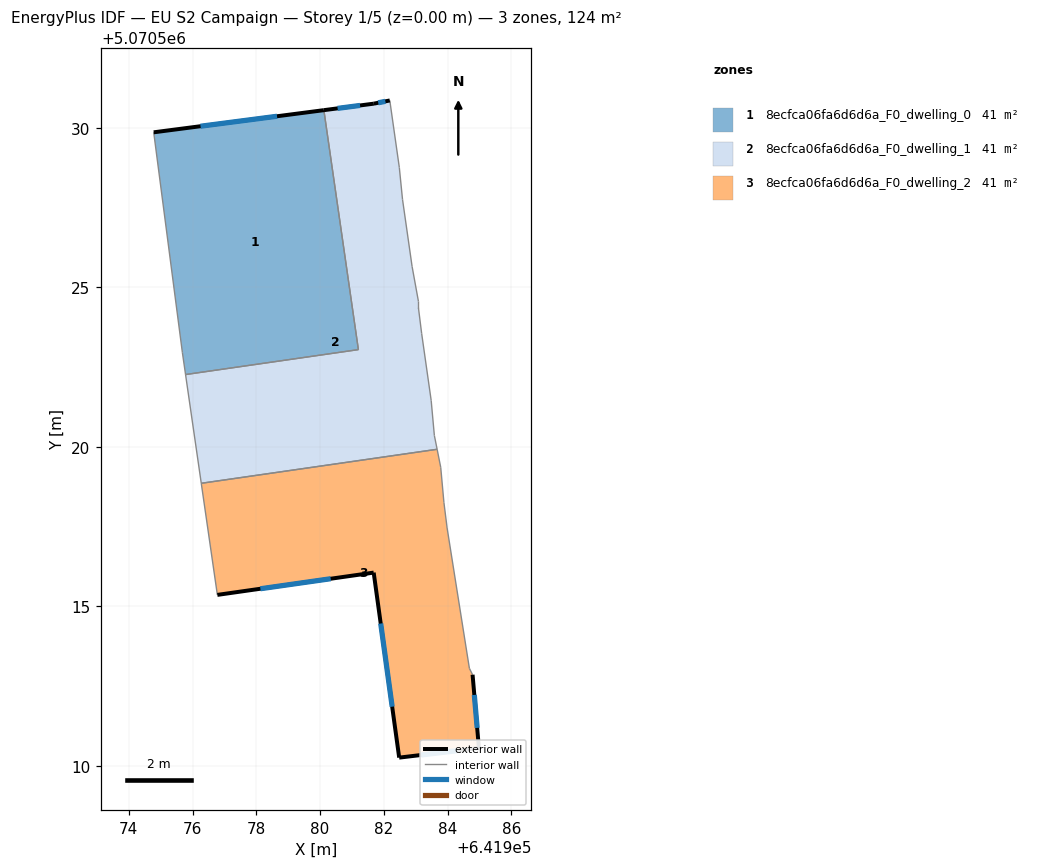
=== STOREY PLAN SPEC (per zone: floor XY polygon, exterior-wall plan segments, windows/doors) ===
zone 1: 8ecfca06fa6d6d6a_F0_dwelling_0  (41.5 m²)
  floor: (641980.12, 5070530.56) (641981.20, 5070523.05) (641975.78, 5070522.27) (641975.68, 5070522.96) (641974.78, 5070529.87)
  exterior wall: (641980.12, 5070530.56) – (641974.78, 5070529.87)  [5.4 m]
    window: (641978.65, 5070530.37) – (641976.25, 5070530.06)  [3.3 m²]
  interior walls: 4
zone 2: 8ecfca06fa6d6d6a_F0_dwelling_1  (41.5 m²)
  floor: (641982.19, 5070530.87) (641982.49, 5070528.76) (641982.59, 5070527.76) (641982.89, 5070525.66) (641983.09, 5070524.56) (641983.09, 5070524.36) (641983.19, 5070523.56) (641983.48, 5070521.46) (641983.58, 5070520.36) (641983.67, 5070519.92) (641976.27, 5070518.86) (641975.78, 5070522.27) (641981.20, 5070523.05) (641980.12, 5070530.56) (641981.69, 5070530.77)
  exterior wall: (641981.69, 5070530.77) – (641980.12, 5070530.56)  [1.6 m]
    window: (641981.25, 5070530.71) – (641980.55, 5070530.62)  [1.0 m²]
  exterior wall: (641982.19, 5070530.87) – (641981.69, 5070530.77)  [0.5 m]
    window: (641982.05, 5070530.84) – (641981.82, 5070530.79)  [0.3 m²]
  interior walls: 13
zone 3: 8ecfca06fa6d6d6a_F0_dwelling_2  (41.4 m²)
  floor: (641983.67, 5070519.92) (641983.79, 5070519.36) (641983.89, 5070518.26) (641983.98, 5070517.46) (641984.68, 5070513.05) (641984.78, 5070512.85) (641984.98, 5070510.55) (641982.48, 5070510.25) (641981.68, 5070516.06) (641976.78, 5070515.36) (641976.27, 5070518.86)
  exterior wall: (641984.98, 5070510.55) – (641984.78, 5070512.85)  [2.3 m]
    window: (641984.93, 5070511.18) – (641984.84, 5070512.22)  [1.4 m²]
  exterior wall: (641982.48, 5070510.25) – (641984.98, 5070510.55)  [2.5 m]
    window: (641983.17, 5070510.33) – (641984.29, 5070510.47)  [1.5 m²]
  exterior wall: (641981.68, 5070516.06) – (641982.48, 5070510.25)  [5.9 m]
    window: (641981.90, 5070514.46) – (641982.26, 5070511.85)  [3.6 m²]
  exterior wall: (641976.78, 5070515.36) – (641981.68, 5070516.06)  [5.0 m]
    window: (641978.13, 5070515.55) – (641980.33, 5070515.86)  [3.0 m²]
  interior walls: 7

=== DERIVED (storey summary) ===
Building: EU S2 Campaign
Storey: 1 of 5  (floor level z = 0.00 m)
Storey gross floor area: 124.4 m²
Zones on this storey: 3
  - 8ecfca06fa6d6d6a_F0_dwelling_0: floor 41.5 m²; exterior wall 5.4 m (16.1 m²); 1 window(s) 3.3 m²; WWR 20.2%
  - 8ecfca06fa6d6d6a_F0_dwelling_1: floor 41.5 m²; exterior wall 2.1 m (6.3 m²); 2 window(s) 1.3 m²; WWR 20.2%
  - 8ecfca06fa6d6d6a_F0_dwelling_2: floor 41.4 m²; exterior wall 15.6 m (46.9 m²); 4 window(s) 9.5 m²; WWR 20.2%
Zone adjacency (shared interzone walls):
  - 8ecfca06fa6d6d6a_F0_dwelling_0 ↔ 8ecfca06fa6d6d6a_F0_dwelling_1
  - 8ecfca06fa6d6d6a_F0_dwelling_1 ↔ 8ecfca06fa6d6d6a_F0_dwelling_2